Dataset: hagrid (GitHub, Winnie0001/GestureRobotProject). Classes: fist, palm, pointer, thumbs up, victory.

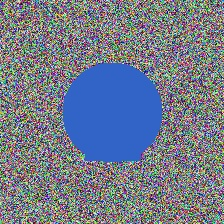
Label: victory

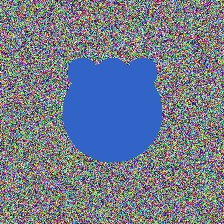
Label: palm

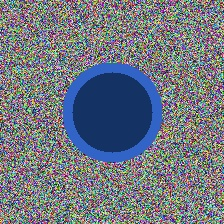
Label: fist

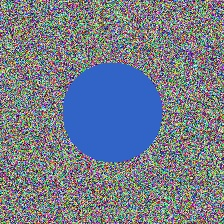
Label: pointer

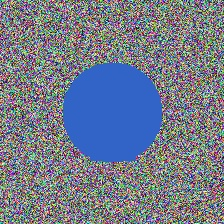
Label: thumbs up

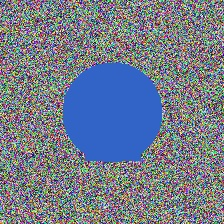
Label: victory
